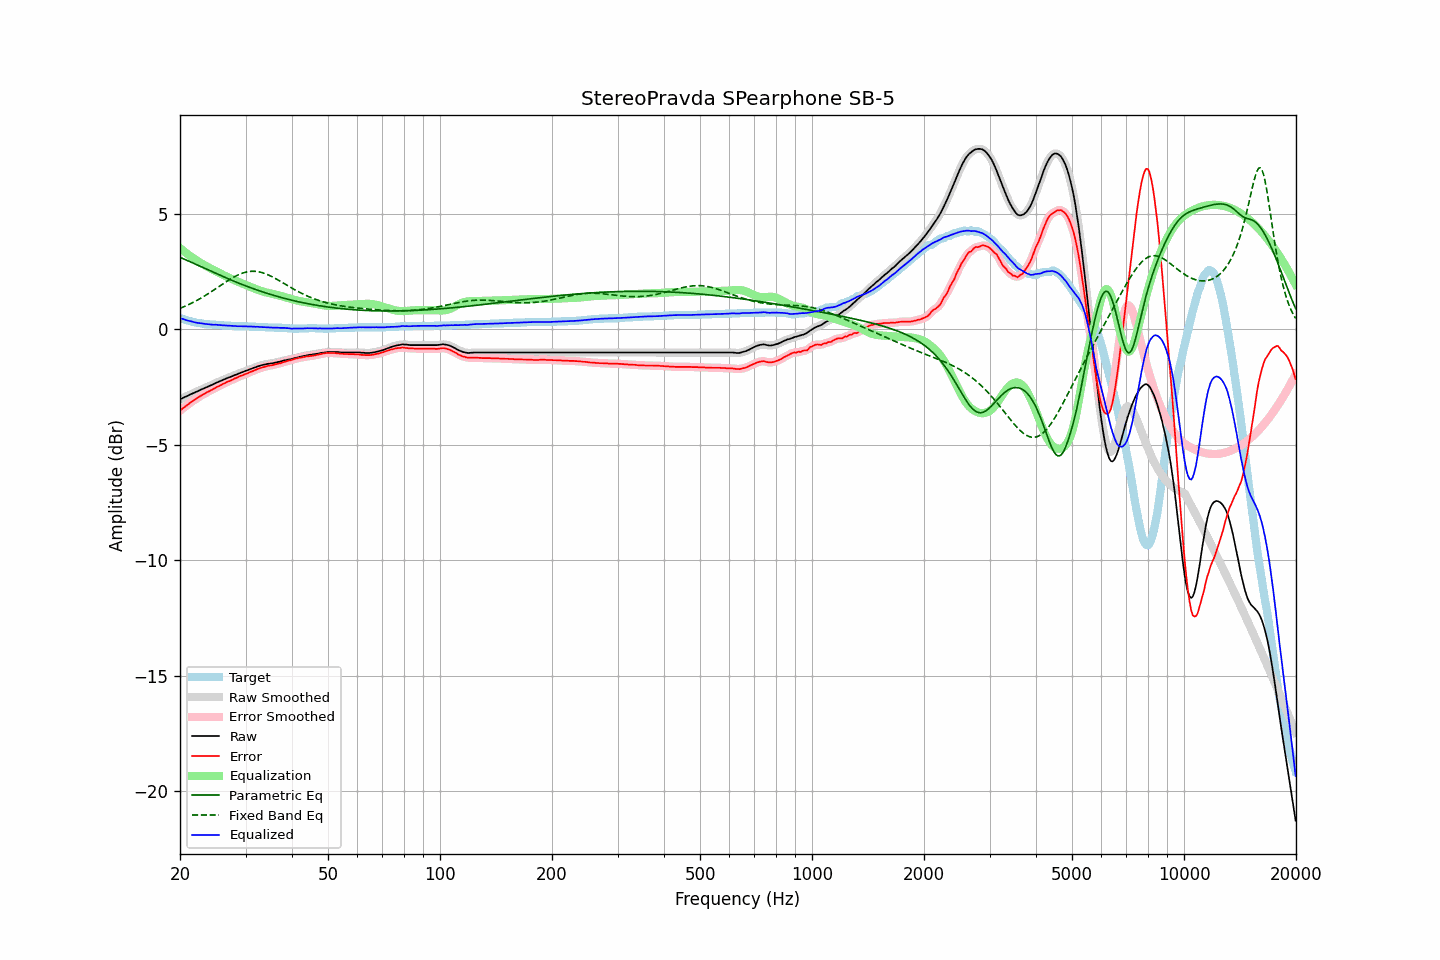

Source data for this figure (header and first rows):
frequency, raw, error, smoothed, error_smoothed, equalization, parametric_eq, fixed_band_eq, equalized_raw, equalized_smoothed, target
20.00, -3.03, -3.52, -3.03, -3.52, 3.52, 3.12, 0.91, 0.49, 0.49, 0.49
20.20, -3.00, -3.46, -2.99, -3.46, 3.46, 3.09, 0.94, 0.47, 0.47, 0.46
20.40, -2.96, -3.40, -2.96, -3.41, 3.41, 3.06, 0.97, 0.45, 0.44, 0.44
20.61, -2.93, -3.35, -2.93, -3.35, 3.35, 3.03, 1.00, 0.42, 0.42, 0.42
20.81, -2.90, -3.30, -2.90, -3.30, 3.30, 3.00, 1.03, 0.40, 0.40, 0.40
21.02, -2.87, -3.25, -2.86, -3.25, 3.25, 2.97, 1.06, 0.38, 0.38, 0.38
21.23, -2.83, -3.19, -2.83, -3.19, 3.19, 2.94, 1.10, 0.37, 0.36, 0.36
21.44, -2.80, -3.14, -2.80, -3.14, 3.14, 2.91, 1.13, 0.35, 0.35, 0.34
21.66, -2.77, -3.09, -2.77, -3.09, 3.10, 2.88, 1.17, 0.33, 0.33, 0.32
21.87, -2.74, -3.05, -2.74, -3.05, 3.05, 2.85, 1.20, 0.31, 0.31, 0.31
22.09, -2.71, -3.00, -2.71, -3.00, 3.00, 2.81, 1.24, 0.30, 0.30, 0.29
22.31, -2.68, -2.96, -2.67, -2.96, 2.96, 2.78, 1.28, 0.28, 0.28, 0.28
22.54, -2.64, -2.91, -2.64, -2.91, 2.91, 2.75, 1.32, 0.28, 0.27, 0.27
22.76, -2.61, -2.87, -2.61, -2.87, 2.87, 2.72, 1.36, 0.26, 0.26, 0.26
22.99, -2.58, -2.83, -2.58, -2.83, 2.83, 2.69, 1.40, 0.25, 0.26, 0.25
23.22, -2.55, -2.79, -2.55, -2.79, 2.79, 2.66, 1.44, 0.24, 0.24, 0.24
23.45, -2.52, -2.75, -2.52, -2.75, 2.75, 2.62, 1.48, 0.24, 0.24, 0.23
23.69, -2.49, -2.71, -2.49, -2.71, 2.72, 2.59, 1.52, 0.23, 0.23, 0.22
23.92, -2.46, -2.68, -2.46, -2.68, 2.68, 2.56, 1.57, 0.22, 0.22, 0.22
24.16, -2.43, -2.64, -2.43, -2.64, 2.64, 2.53, 1.61, 0.21, 0.21, 0.21
24.40, -2.40, -2.61, -2.40, -2.61, 2.61, 2.50, 1.66, 0.21, 0.21, 0.21
24.65, -2.37, -2.57, -2.36, -2.57, 2.57, 2.47, 1.70, 0.20, 0.20, 0.20
24.89, -2.33, -2.53, -2.33, -2.53, 2.53, 2.44, 1.75, 0.21, 0.20, 0.20
25.14, -2.30, -2.49, -2.30, -2.49, 2.50, 2.40, 1.80, 0.20, 0.20, 0.19
25.39, -2.27, -2.46, -2.27, -2.46, 2.46, 2.37, 1.85, 0.19, 0.19, 0.19
25.65, -2.24, -2.42, -2.24, -2.42, 2.42, 2.34, 1.89, 0.19, 0.19, 0.18
25.91, -2.21, -2.39, -2.21, -2.39, 2.39, 2.31, 1.94, 0.18, 0.18, 0.18
26.16, -2.18, -2.35, -2.18, -2.35, 2.35, 2.28, 1.99, 0.18, 0.18, 0.17
26.43, -2.15, -2.32, -2.15, -2.32, 2.32, 2.25, 2.03, 0.17, 0.17, 0.17
26.69, -2.12, -2.28, -2.12, -2.29, 2.29, 2.22, 2.08, 0.17, 0.17, 0.16
26.96, -2.09, -2.25, -2.09, -2.26, 2.26, 2.19, 2.12, 0.17, 0.16, 0.16
27.23, -2.07, -2.23, -2.06, -2.23, 2.22, 2.16, 2.17, 0.16, 0.16, 0.16
27.50, -2.04, -2.19, -2.04, -2.19, 2.19, 2.13, 2.21, 0.15, 0.16, 0.15
27.77, -2.01, -2.16, -2.01, -2.16, 2.16, 2.10, 2.25, 0.15, 0.15, 0.15
28.05, -1.98, -2.12, -1.98, -2.13, 2.13, 2.08, 2.29, 0.15, 0.15, 0.14
28.33, -1.96, -2.10, -1.95, -2.10, 2.10, 2.05, 2.32, 0.14, 0.14, 0.14
28.62, -1.93, -2.07, -1.93, -2.07, 2.07, 2.02, 2.36, 0.14, 0.14, 0.14
28.90, -1.90, -2.03, -1.90, -2.04, 2.04, 1.99, 2.39, 0.14, 0.14, 0.13
29.19, -1.87, -2.00, -1.87, -2.01, 2.01, 1.96, 2.42, 0.14, 0.14, 0.13
29.48, -1.85, -1.98, -1.84, -1.98, 1.98, 1.94, 2.44, 0.13, 0.14, 0.13
29.78, -1.82, -1.95, -1.82, -1.95, 1.95, 1.91, 2.46, 0.13, 0.13, 0.13
30.08, -1.79, -1.92, -1.79, -1.93, 1.92, 1.88, 2.48, 0.13, 0.13, 0.13
30.38, -1.77, -1.90, -1.76, -1.89, 1.89, 1.86, 2.50, 0.13, 0.13, 0.13
30.68, -1.74, -1.86, -1.74, -1.87, 1.87, 1.83, 2.51, 0.13, 0.13, 0.12
30.99, -1.71, -1.83, -1.71, -1.84, 1.84, 1.81, 2.52, 0.13, 0.13, 0.12
31.30, -1.69, -1.81, -1.69, -1.81, 1.81, 1.78, 2.52, 0.12, 0.12, 0.12
31.61, -1.66, -1.78, -1.66, -1.78, 1.78, 1.75, 2.52, 0.12, 0.12, 0.12
31.93, -1.64, -1.75, -1.63, -1.75, 1.75, 1.73, 2.51, 0.11, 0.12, 0.11
32.24, -1.61, -1.72, -1.61, -1.72, 1.72, 1.71, 2.51, 0.12, 0.11, 0.11
32.57, -1.59, -1.69, -1.59, -1.69, 1.70, 1.68, 2.50, 0.11, 0.11, 0.10
32.89, -1.57, -1.67, -1.57, -1.67, 1.67, 1.66, 2.48, 0.11, 0.11, 0.10
33.22, -1.55, -1.65, -1.55, -1.65, 1.65, 1.63, 2.46, 0.10, 0.10, 0.10
33.55, -1.53, -1.63, -1.53, -1.63, 1.63, 1.61, 2.44, 0.10, 0.10, 0.10
33.89, -1.52, -1.61, -1.51, -1.61, 1.61, 1.59, 2.42, 0.09, 0.10, 0.09
34.23, -1.50, -1.59, -1.50, -1.59, 1.59, 1.57, 2.39, 0.10, 0.09, 0.09
34.57, -1.49, -1.57, -1.49, -1.57, 1.58, 1.55, 2.36, 0.09, 0.09, 0.08
34.92, -1.48, -1.56, -1.48, -1.56, 1.56, 1.52, 2.33, 0.09, 0.09, 0.08
35.27, -1.47, -1.55, -1.47, -1.55, 1.55, 1.50, 2.29, 0.08, 0.08, 0.08
35.62, -1.46, -1.54, -1.46, -1.54, 1.53, 1.48, 2.26, 0.08, 0.08, 0.08
35.97, -1.44, -1.51, -1.44, -1.52, 1.52, 1.46, 2.22, 0.08, 0.08, 0.07
... 635 more rows
